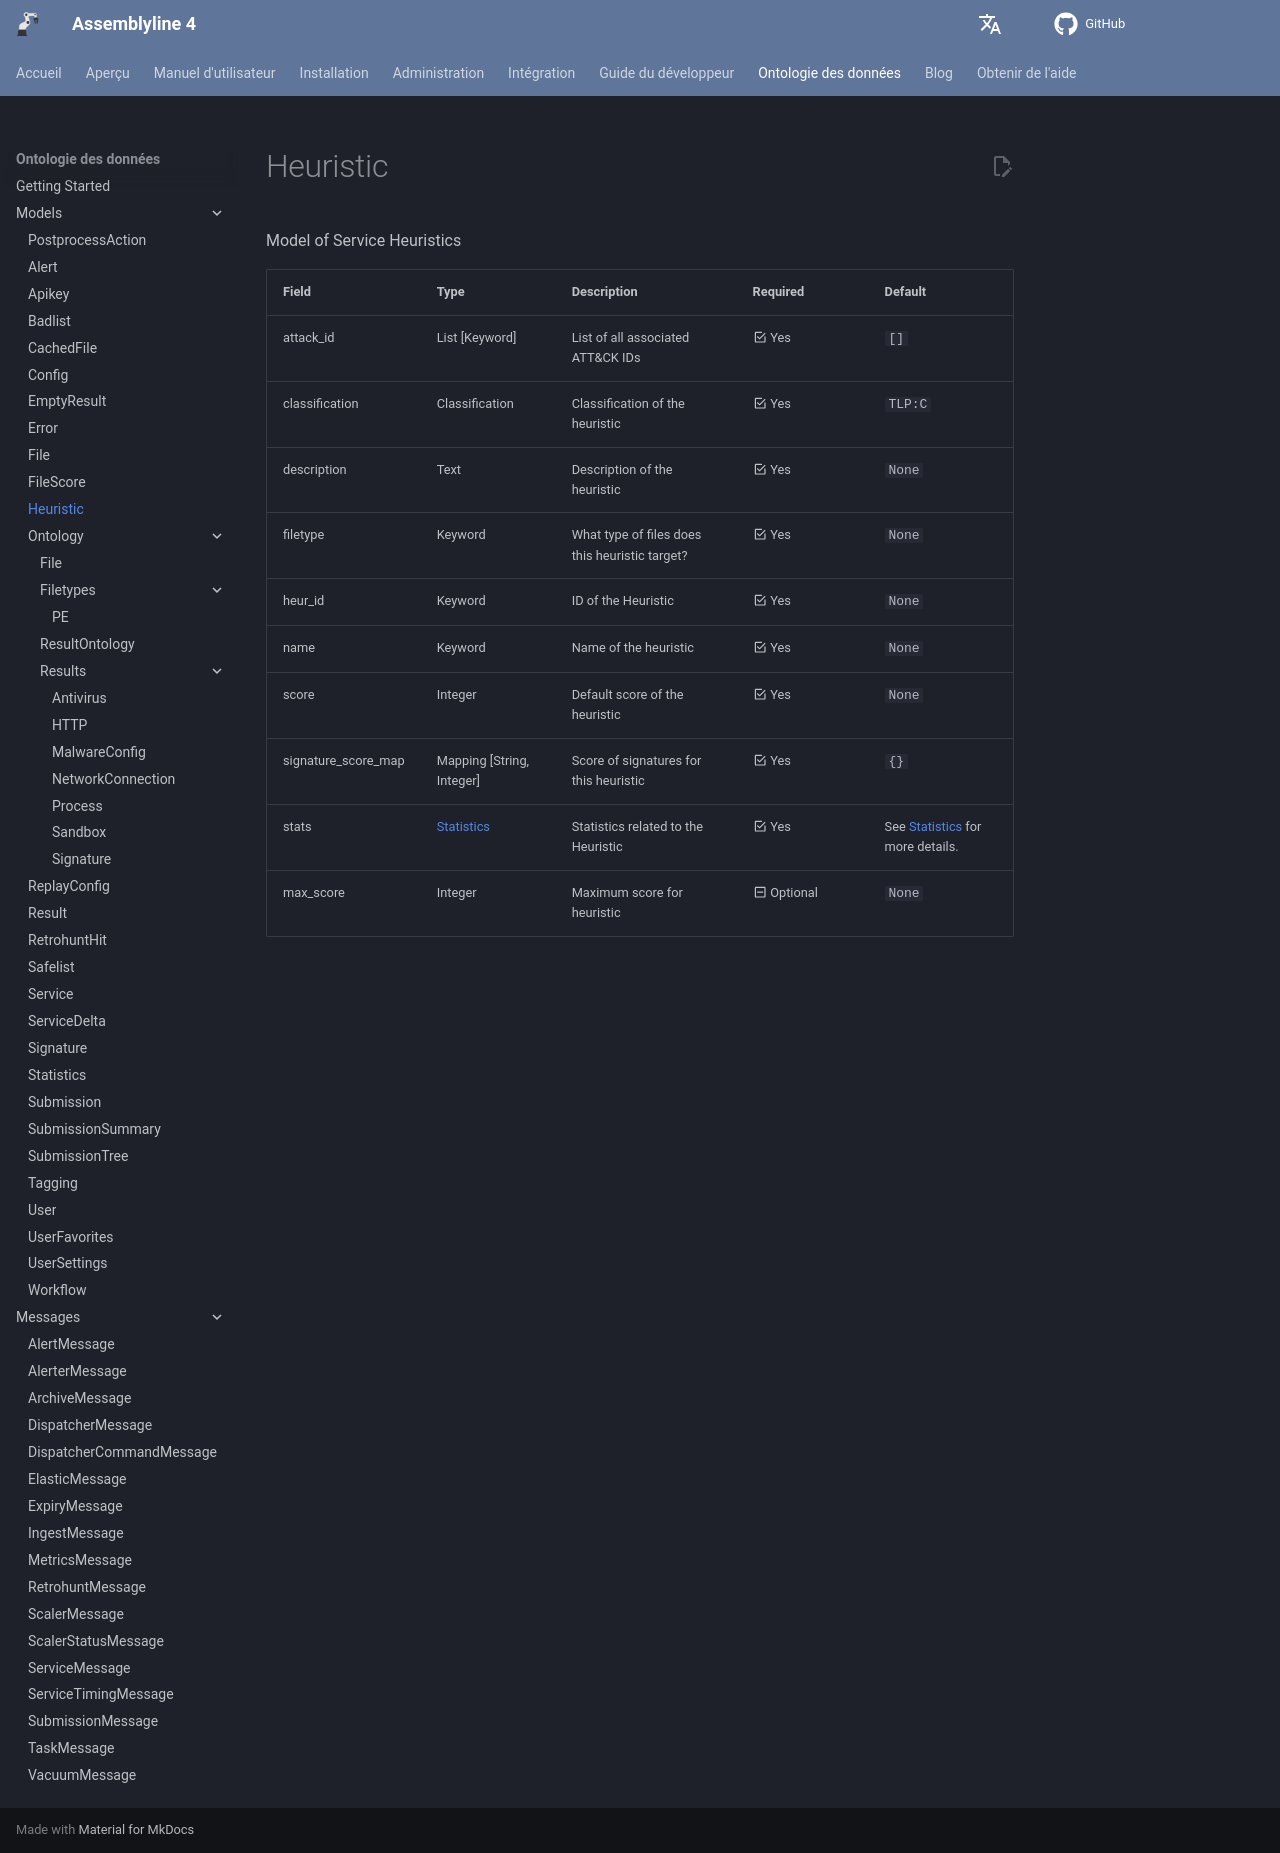

repository: CybercentreCanada/assemblyline4_docs · page: fr/odm/models/heuristic/index.html · generator: mkdocs

[comment]: # (AUTOGENERATED MARKDOWN CONTENT. UPDATES TO ODM DOCUMENTATION SHOULD BE DONE THROUGH ASSEMBLYLINE-BASE REPO!)
# Heuristic
Model of Service Heuristics

| Field | Type | Description | Required | Default |
| :--- | :--- | :--- | :--- | :--- |
| attack_id | List [Keyword] | List of all associated ATT&CK IDs | <div style="width:100px">:material-checkbox-marked-outline: Yes</div> | `[]` |
| classification | Classification | Classification of the heuristic | <div style="width:100px">:material-checkbox-marked-outline: Yes</div> | `TLP:C` |
| description | Text | Description of the heuristic | <div style="width:100px">:material-checkbox-marked-outline: Yes</div> | `None` |
| filetype | Keyword | What type of files does this heuristic target? | <div style="width:100px">:material-checkbox-marked-outline: Yes</div> | `None` |
| heur_id | Keyword | ID of the Heuristic | <div style="width:100px">:material-checkbox-marked-outline: Yes</div> | `None` |
| name | Keyword | Name of the heuristic | <div style="width:100px">:material-checkbox-marked-outline: Yes</div> | `None` |
| score | Integer | Default score of the heuristic | <div style="width:100px">:material-checkbox-marked-outline: Yes</div> | `None` |
| signature_score_map | Mapping [String, Integer] | Score of signatures for this heuristic | <div style="width:100px">:material-checkbox-marked-outline: Yes</div> | `{}` |
| stats | [Statistics](/assemblyline4_docs/odm/models/statistics/#statistics) | Statistics related to the Heuristic | <div style="width:100px">:material-checkbox-marked-outline: Yes</div> | See [Statistics](/assemblyline4_docs/odm/models/statistics/#statistics) for more details. |
| max_score | Integer | Maximum score for heuristic | <div style="width:100px">:material-minus-box-outline: Optional</div> | `None` |
